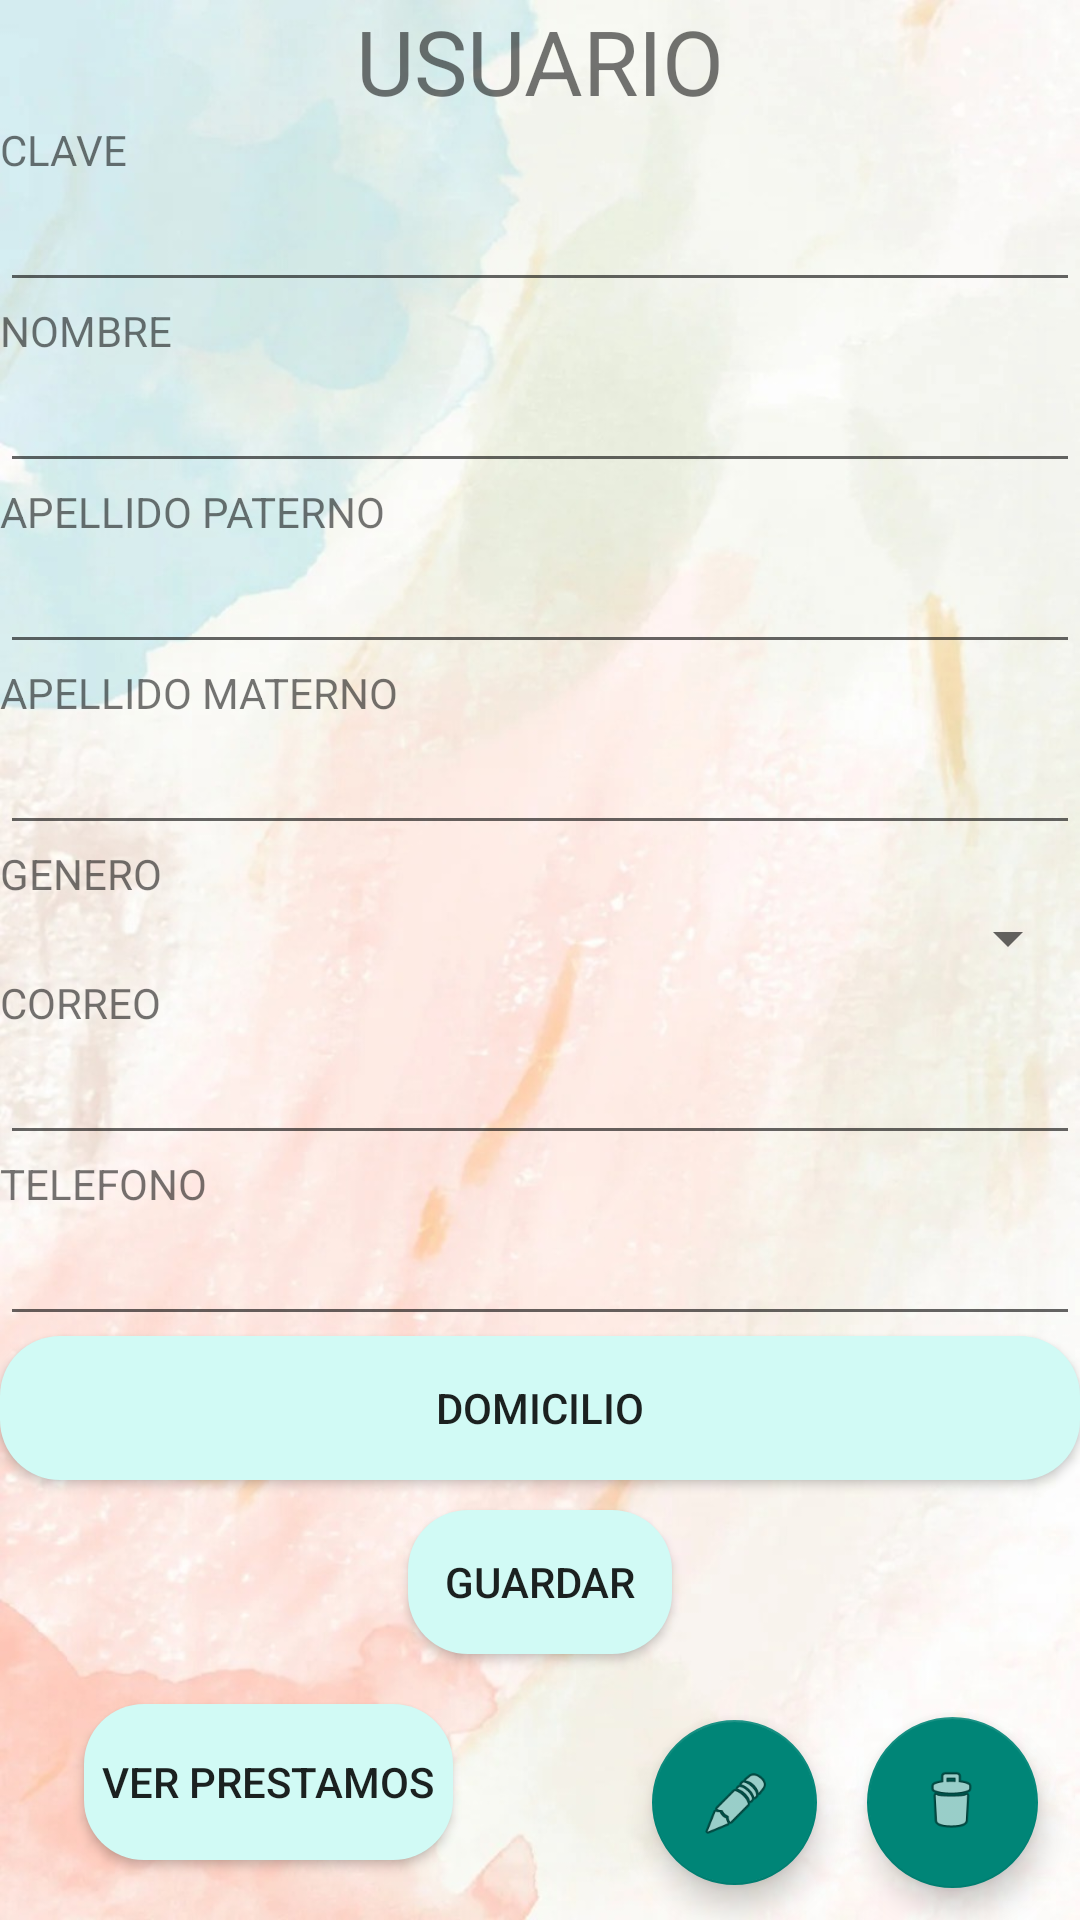

The Android layout XML behind this screen, and the referenced resources:
<!-- AndroidManifest.xml: application theme Theme.AppCompat.Light -->
<!-- res/layout/activity_consultar_usuario.xml -->
<?xml version="1.0" encoding="utf-8"?>
<LinearLayout xmlns:android="http://schemas.android.com/apk/res/android"
    xmlns:app="http://schemas.android.com/apk/res-auto"
    xmlns:tools="http://schemas.android.com/tools"
    android:layout_width="match_parent"
    android:layout_height="match_parent"
    android:background="@drawable/fondodos1"
    android:orientation="vertical"
    tools:context=".vista.ConsultarUsuarioActivity">

    <TextView
        android:id="@+id/viewText"
        android:layout_width="match_parent"
        android:layout_height="wrap_content"
        android:gravity="center"
        android:text="USUARIO"
        android:textSize="@dimen/titulo_principal" />

    <LinearLayout
        android:layout_width="match_parent"
        android:layout_height="0dp"
        android:layout_weight=".9"
        android:orientation="vertical">

        <TextView
            android:id="@+id/viewClave"
            android:layout_width="match_parent"
            android:layout_height="wrap_content"
            android:text="CLAVE" />

        <EditText
            android:id="@+id/txtClave"
            android:layout_width="match_parent"
            android:layout_height="wrap_content"
            android:ems="10"
            android:inputType="number"
            android:labelFor="@+id/viewClave"
            android:textSize="18sp" />

        <TextView
            android:id="@+id/viewNombre"
            android:layout_width="match_parent"
            android:layout_height="wrap_content"
            android:text="NOMBRE" />

        <EditText
            android:id="@+id/txtNombre"
            android:layout_width="match_parent"
            android:layout_height="wrap_content"
            android:ems="10"
            android:inputType="text"
            android:labelFor="@+id/viewNombre"
            android:textSize="18sp" />

        <TextView
            android:id="@+id/viewApellidoPaterno"
            android:layout_width="match_parent"
            android:layout_height="wrap_content"
            android:text="APELLIDO PATERNO" />

        <EditText
            android:id="@+id/txtApellidoPaterno"
            android:layout_width="match_parent"
            android:layout_height="wrap_content"
            android:ems="10"
            android:inputType="text"
            android:labelFor="@+id/viewApellidoPaterno"
            android:textSize="18sp" />

        <TextView
            android:id="@+id/viewApellidoMaterno"
            android:layout_width="match_parent"
            android:layout_height="wrap_content"
            android:text="APELLIDO MATERNO" />

        <EditText
            android:id="@+id/txtApellidoMaterno"
            android:layout_width="match_parent"
            android:layout_height="wrap_content"
            android:ems="10"
            android:inputType="text"
            android:labelFor="@+id/viewApellidoMaterno"
            android:textSize="18sp" />

        <TextView
            android:id="@+id/viewGenero"
            android:layout_width="match_parent"
            android:layout_height="wrap_content"
            android:text="GENERO" />

        <Spinner
            android:id="@+id/spinnerGenero"
            android:layout_width="match_parent"
            android:layout_height="wrap_content"
            android:ems="10"
            android:labelFor="@+id/viewGenero"
            android:textSize="18sp" />

        <TextView
            android:id="@+id/viewCorreo"
            android:layout_width="match_parent"
            android:layout_height="wrap_content"
            android:text="CORREO" />

        <EditText
            android:id="@+id/txtCorreo"
            android:layout_width="match_parent"
            android:layout_height="wrap_content"
            android:ems="10"
            android:inputType="text"
            android:labelFor="@+id/viewCorreo"
            android:textSize="18sp" />

        <TextView
            android:id="@+id/viewTelefono"
            android:layout_width="match_parent"
            android:layout_height="wrap_content"
            android:text="TELEFONO" />

        <EditText
            android:id="@+id/txtTelefono"
            android:layout_width="match_parent"
            android:layout_height="wrap_content"
            android:ems="10"
            android:inputType="text"
            android:labelFor="@+id/viewTelefono"
            android:textSize="18sp" />

        <Button
            android:id="@+id/btnDomicilio"
            android:layout_width="match_parent"
            android:layout_height="wrap_content"
            android:background="@drawable/rounded_button"
            android:text="DOMICILIO" />


        <Button
            android:id="@+id/btnGuarda"
            android:layout_width="wrap_content"
            android:layout_height="wrap_content"
            android:layout_gravity="center"
            android:layout_margin="10dp"
            android:background="@drawable/rounded_button"
            android:text="Guardar" />

        <androidx.constraintlayout.widget.ConstraintLayout
            android:layout_width="match_parent"
            android:layout_height="match_parent">

            <Button
                android:id="@+id/btnVerPrestamos"
                android:layout_width="123dp"
                android:layout_height="52dp"
                android:layout_gravity="center"
                android:background="@drawable/rounded_button"
                android:text="Ver prestamos"
                app:layout_constraintBottom_toBottomOf="parent"
                app:layout_constraintEnd_toEndOf="parent"
                app:layout_constraintHorizontal_bias="0.118"
                app:layout_constraintStart_toStartOf="parent"
                app:layout_constraintTop_toTopOf="parent"
                app:layout_constraintVertical_bias="0.247" />

            <com.google.android.material.floatingactionbutton.FloatingActionButton
                android:id="@+id/fabEliminar"
                android:layout_width="283dp"
                android:layout_height="57dp"
                android:layout_gravity="bottom|end"
                android:clickable="true"
                android:src="@android:drawable/ic_menu_delete"
                app:layout_constraintBottom_toBottomOf="parent"
                app:layout_constraintEnd_toEndOf="parent"
                app:layout_constraintHorizontal_bias="0.954"
                app:layout_constraintStart_toStartOf="parent"
                app:layout_constraintTop_toTopOf="parent"
                app:layout_constraintVertical_bias="0.505" />

            <com.google.android.material.floatingactionbutton.FloatingActionButton
                android:id="@+id/fabEditar"
                android:layout_width="60dp"
                android:layout_height="55dp"
                android:layout_gravity="bottom|end"
                android:clickable="true"
                android:src="@android:drawable/ic_menu_edit"
                app:layout_constraintBottom_toBottomOf="parent"
                app:layout_constraintEnd_toEndOf="parent"
                app:layout_constraintHorizontal_bias="0.713"
                app:layout_constraintStart_toStartOf="parent"
                app:layout_constraintTop_toTopOf="parent"
                app:layout_constraintVertical_bias="0.505" />
        </androidx.constraintlayout.widget.ConstraintLayout>

    </LinearLayout>

</LinearLayout>
<!-- resources referenced by this layout -->
<resources>
  <dimen name="titulo_principal">30sp</dimen>
  <!-- drawable fondodos1: jpg bitmap (drawable, 98465 bytes) -->
  <!-- drawable rounded_button (drawable) -->
  <?xml version="1.0" encoding="utf-8"?>
  <shape xmlns:android="http://schemas.android.com/apk/res/android">
      <solid android:color="#D1FAF5"/>
      <corners android:radius="20dp"/>
  </shape>
</resources>
